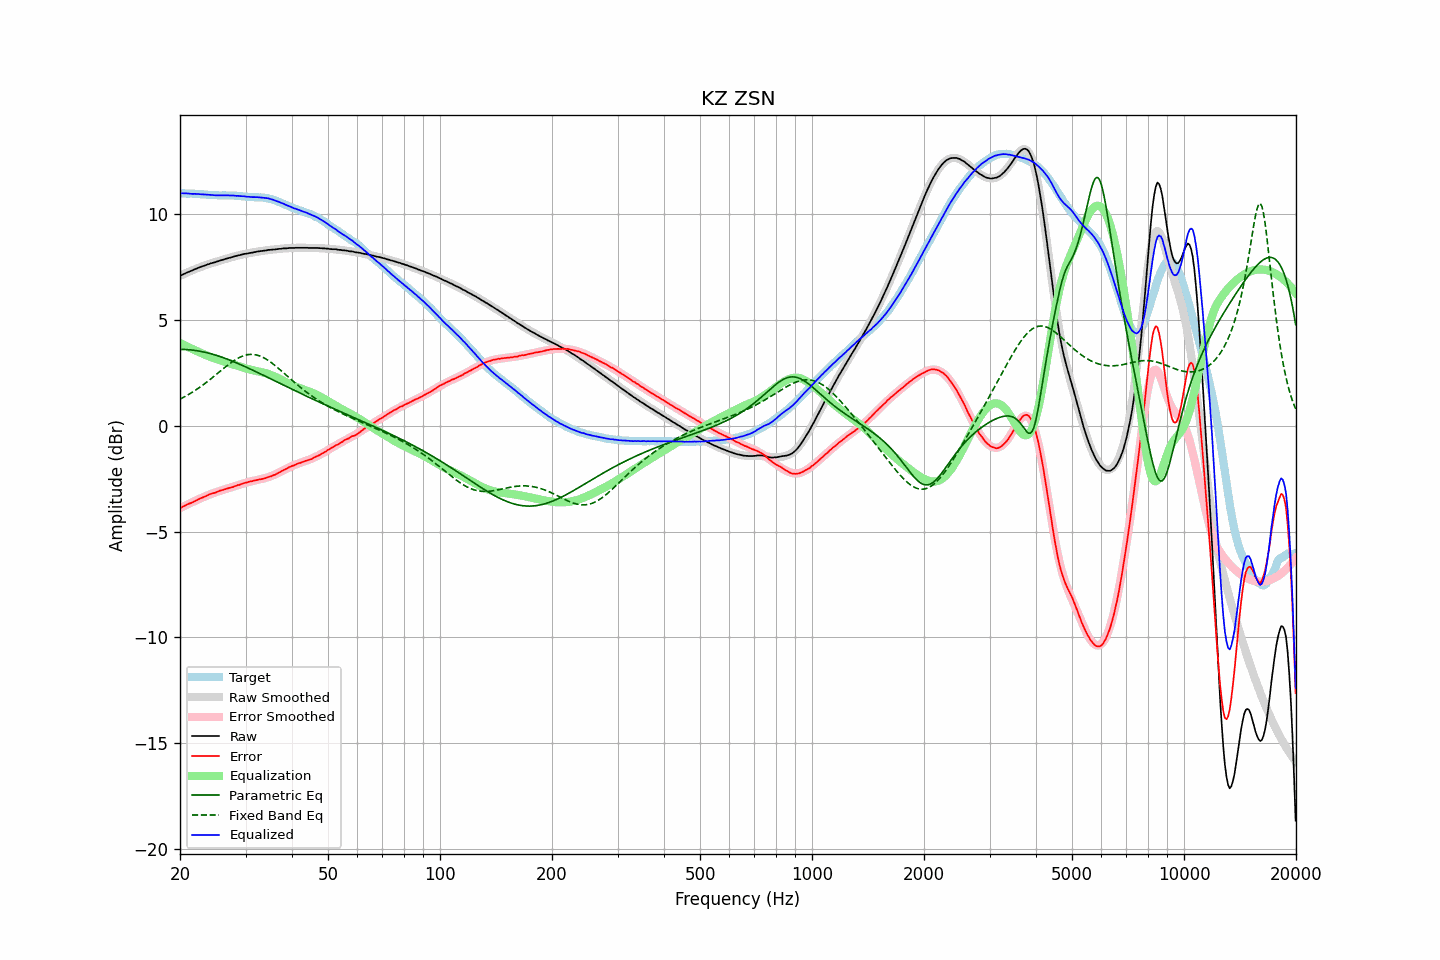

The table this chart was drawn from, first rows:
frequency, raw, error, smoothed, error_smoothed, equalization, parametric_eq, fixed_band_eq, equalized_raw, equalized_smoothed, target
20.00, 7.06, -3.90, 7.06, -3.90, 3.90, 3.60, 1.25, 10.96, 10.96, 10.96
20.20, 7.10, -3.86, 7.10, -3.86, 3.86, 3.59, 1.29, 10.96, 10.96, 10.96
20.40, 7.14, -3.82, 7.13, -3.82, 3.82, 3.59, 1.33, 10.96, 10.96, 10.96
20.61, 7.17, -3.79, 7.17, -3.78, 3.78, 3.59, 1.37, 10.95, 10.95, 10.96
20.81, 7.21, -3.74, 7.21, -3.75, 3.75, 3.59, 1.41, 10.96, 10.95, 10.95
21.02, 7.24, -3.70, 7.24, -3.71, 3.71, 3.58, 1.45, 10.95, 10.95, 10.94
21.23, 7.27, -3.67, 7.27, -3.67, 3.67, 3.57, 1.50, 10.94, 10.95, 10.94
21.44, 7.30, -3.65, 7.31, -3.64, 3.64, 3.57, 1.54, 10.94, 10.94, 10.95
21.66, 7.33, -3.61, 7.34, -3.60, 3.60, 3.56, 1.59, 10.93, 10.94, 10.94
21.87, 7.37, -3.57, 7.37, -3.57, 3.57, 3.55, 1.64, 10.94, 10.93, 10.94
22.09, 7.40, -3.53, 7.40, -3.53, 3.53, 3.54, 1.69, 10.93, 10.93, 10.93
22.31, 7.43, -3.50, 7.43, -3.50, 3.50, 3.53, 1.74, 10.93, 10.93, 10.93
22.54, 7.46, -3.46, 7.46, -3.46, 3.46, 3.51, 1.79, 10.92, 10.92, 10.92
22.76, 7.49, -3.43, 7.49, -3.43, 3.43, 3.50, 1.84, 10.92, 10.92, 10.92
22.99, 7.52, -3.40, 7.52, -3.40, 3.40, 3.48, 1.90, 10.92, 10.91, 10.92
23.22, 7.54, -3.36, 7.54, -3.36, 3.36, 3.47, 1.96, 10.90, 10.91, 10.90
23.45, 7.57, -3.33, 7.57, -3.33, 3.33, 3.45, 2.01, 10.90, 10.90, 10.90
23.69, 7.60, -3.29, 7.60, -3.30, 3.30, 3.43, 2.07, 10.90, 10.89, 10.89
23.92, 7.62, -3.26, 7.62, -3.27, 3.27, 3.41, 2.13, 10.89, 10.89, 10.88
24.16, 7.65, -3.23, 7.65, -3.24, 3.24, 3.39, 2.19, 10.89, 10.88, 10.88
24.40, 7.67, -3.21, 7.67, -3.21, 3.21, 3.37, 2.25, 10.88, 10.88, 10.88
24.65, 7.69, -3.19, 7.69, -3.18, 3.18, 3.35, 2.31, 10.87, 10.87, 10.88
24.89, 7.71, -3.16, 7.72, -3.15, 3.15, 3.33, 2.38, 10.86, 10.87, 10.87
25.14, 7.74, -3.13, 7.74, -3.13, 3.13, 3.30, 2.44, 10.87, 10.87, 10.87
25.39, 7.76, -3.10, 7.76, -3.10, 3.10, 3.28, 2.50, 10.86, 10.87, 10.86
25.65, 7.79, -3.07, 7.79, -3.08, 3.08, 3.25, 2.57, 10.87, 10.86, 10.86
25.91, 7.81, -3.05, 7.81, -3.05, 3.05, 3.23, 2.63, 10.86, 10.86, 10.86
26.16, 7.83, -3.03, 7.83, -3.03, 3.03, 3.20, 2.69, 10.86, 10.86, 10.86
26.43, 7.86, -3.00, 7.85, -3.01, 3.01, 3.17, 2.75, 10.87, 10.86, 10.86
26.69, 7.88, -2.98, 7.88, -2.98, 2.98, 3.15, 2.81, 10.86, 10.86, 10.86
26.96, 7.90, -2.96, 7.90, -2.96, 2.96, 3.12, 2.87, 10.86, 10.86, 10.86
27.23, 7.92, -2.94, 7.92, -2.93, 2.93, 3.09, 2.93, 10.85, 10.86, 10.86
27.50, 7.94, -2.91, 7.94, -2.91, 2.91, 3.06, 2.98, 10.85, 10.85, 10.85
27.77, 7.96, -2.90, 7.96, -2.89, 2.89, 3.03, 3.04, 10.85, 10.85, 10.86
28.05, 7.99, -2.86, 7.98, -2.86, 2.86, 2.99, 3.09, 10.85, 10.85, 10.85
28.33, 8.00, -2.85, 8.00, -2.84, 2.84, 2.96, 3.13, 10.84, 10.84, 10.85
28.62, 8.03, -2.80, 8.02, -2.81, 2.81, 2.93, 3.18, 10.84, 10.84, 10.83
28.90, 8.04, -2.80, 8.04, -2.79, 2.79, 2.90, 3.21, 10.83, 10.83, 10.84
29.19, 8.06, -2.77, 8.06, -2.77, 2.77, 2.86, 3.25, 10.82, 10.82, 10.83
29.48, 8.08, -2.73, 8.08, -2.74, 2.74, 2.83, 3.28, 10.82, 10.82, 10.81
29.78, 8.10, -2.71, 8.09, -2.72, 2.72, 2.80, 3.31, 10.82, 10.81, 10.81
30.08, 8.11, -2.70, 8.11, -2.70, 2.70, 2.76, 3.33, 10.81, 10.81, 10.81
30.38, 8.12, -2.67, 8.12, -2.68, 2.68, 2.73, 3.34, 10.80, 10.80, 10.79
30.68, 8.14, -2.65, 8.14, -2.66, 2.66, 2.69, 3.35, 10.80, 10.79, 10.79
30.99, 8.15, -2.64, 8.15, -2.64, 2.64, 2.66, 3.36, 10.79, 10.79, 10.79
31.30, 8.16, -2.62, 8.17, -2.62, 2.62, 2.62, 3.36, 10.78, 10.79, 10.78
31.61, 8.18, -2.60, 8.18, -2.60, 2.60, 2.59, 3.35, 10.78, 10.78, 10.78
31.93, 8.19, -2.58, 8.19, -2.59, 2.59, 2.55, 3.34, 10.78, 10.78, 10.77
32.24, 8.21, -2.57, 8.21, -2.57, 2.57, 2.51, 3.32, 10.78, 10.77, 10.78
32.57, 8.22, -2.54, 8.22, -2.55, 2.55, 2.48, 3.30, 10.77, 10.77, 10.76
32.89, 8.23, -2.54, 8.23, -2.54, 2.54, 2.44, 3.27, 10.77, 10.76, 10.77
33.22, 8.24, -2.52, 8.24, -2.52, 2.52, 2.40, 3.24, 10.76, 10.76, 10.76
33.55, 8.25, -2.51, 8.25, -2.50, 2.50, 2.37, 3.20, 10.75, 10.75, 10.76
33.89, 8.26, -2.48, 8.26, -2.48, 2.48, 2.33, 3.16, 10.74, 10.74, 10.74
34.23, 8.27, -2.46, 8.27, -2.46, 2.46, 2.29, 3.12, 10.73, 10.73, 10.73
34.57, 8.29, -2.43, 8.28, -2.43, 2.43, 2.26, 3.07, 10.72, 10.71, 10.72
34.92, 8.29, -2.40, 8.29, -2.40, 2.40, 2.22, 3.02, 10.69, 10.70, 10.69
35.27, 8.30, -2.39, 8.30, -2.38, 2.38, 2.18, 2.96, 10.68, 10.68, 10.69
35.62, 8.31, -2.34, 8.31, -2.34, 2.34, 2.14, 2.90, 10.65, 10.65, 10.65
35.97, 8.31, -2.32, 8.32, -2.31, 2.31, 2.11, 2.84, 10.62, 10.63, 10.63
... 635 more rows
